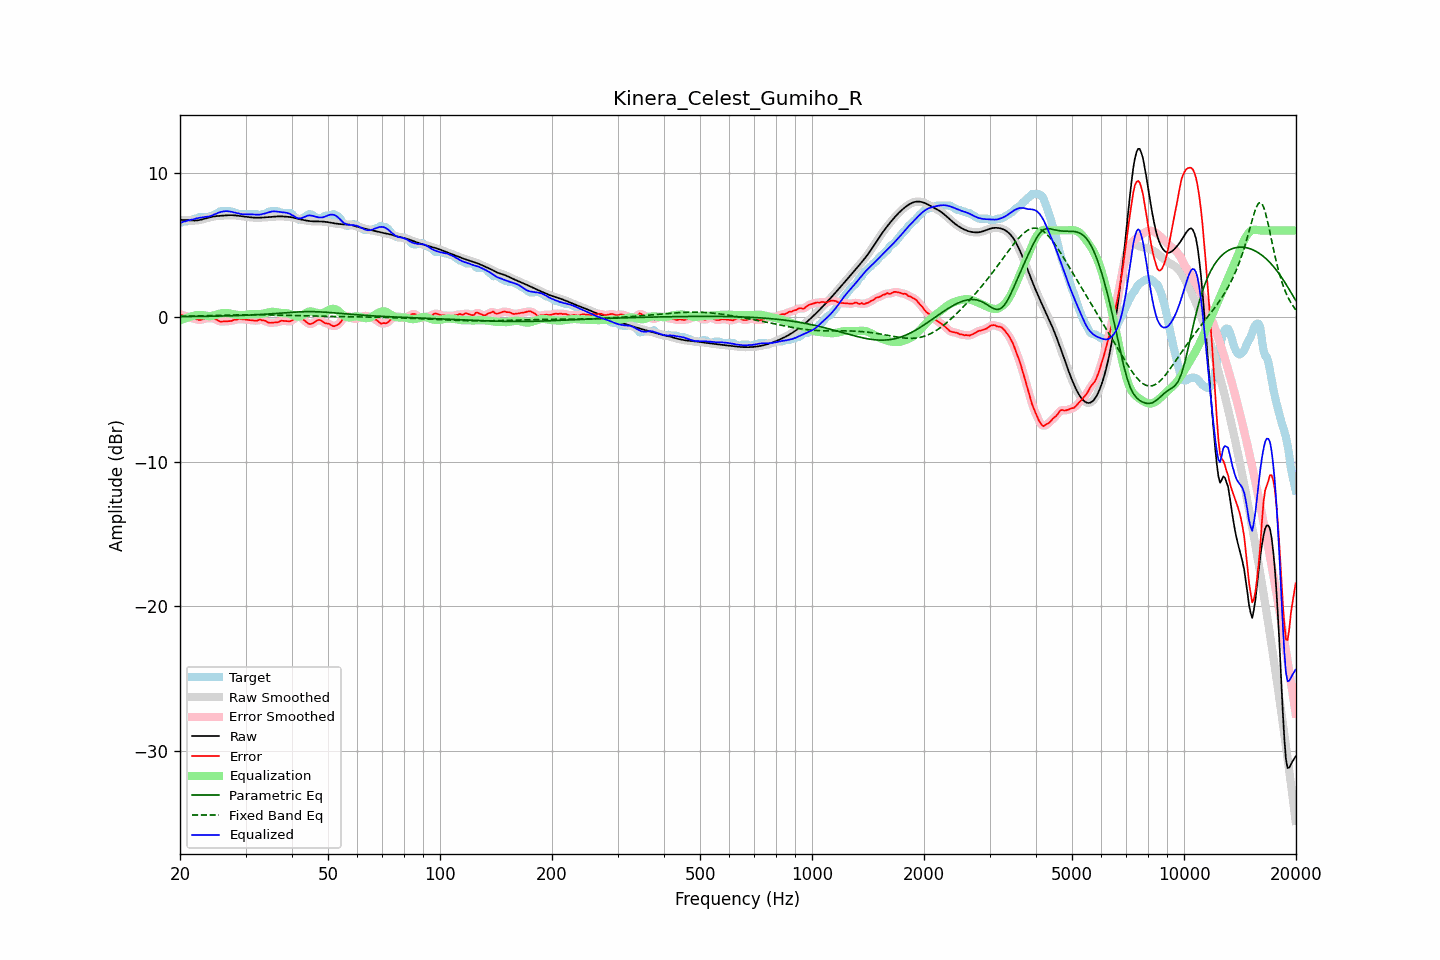

The file beside this chart, header and first rows:
frequency, raw, error, smoothed, error_smoothed, equalization, parametric_eq, fixed_band_eq, equalized_raw, equalized_smoothed, target
20.00, 6.73, 0.21, 6.73, 0.20, -0.22, 0.04, 0.06, 6.51, 6.51, 6.52
20.20, 6.73, 0.16, 6.73, 0.17, -0.17, 0.04, 0.07, 6.55, 6.55, 6.57
20.40, 6.72, 0.11, 6.72, 0.13, -0.13, 0.04, 0.07, 6.59, 6.59, 6.62
20.61, 6.72, 0.10, 6.72, 0.10, -0.09, 0.04, 0.07, 6.63, 6.62, 6.62
20.81, 6.71, 0.09, 6.71, 0.07, -0.05, 0.04, 0.07, 6.65, 6.65, 6.62
21.02, 6.70, 0.04, 6.70, 0.04, -0.02, 0.04, 0.07, 6.68, 6.68, 6.66
21.23, 6.69, -0.03, 6.69, 0.00, 0.01, 0.04, 0.08, 6.70, 6.70, 6.72
21.44, 6.68, -0.03, 6.68, -0.04, 0.04, 0.05, 0.08, 6.73, 6.73, 6.72
21.66, 6.68, -0.06, 6.68, -0.08, 0.08, 0.05, 0.08, 6.76, 6.76, 6.74
21.87, 6.68, -0.13, 6.68, -0.10, 0.11, 0.05, 0.08, 6.79, 6.79, 6.81
22.09, 6.68, -0.13, 6.68, -0.14, 0.14, 0.05, 0.09, 6.82, 6.82, 6.82
22.31, 6.70, -0.16, 6.70, -0.17, 0.15, 0.05, 0.09, 6.85, 6.85, 6.85
22.54, 6.71, -0.20, 6.71, -0.18, 0.16, 0.05, 0.09, 6.87, 6.87, 6.92
22.76, 6.74, -0.18, 6.74, -0.18, 0.15, 0.05, 0.09, 6.89, 6.89, 6.92
22.99, 6.76, -0.15, 6.76, -0.16, 0.14, 0.06, 0.10, 6.90, 6.90, 6.92
23.22, 6.80, -0.12, 6.80, -0.12, 0.12, 0.06, 0.10, 6.92, 6.92, 6.92
23.45, 6.83, -0.09, 6.83, -0.08, 0.10, 0.06, 0.10, 6.93, 6.93, 6.92
23.69, 6.86, -0.05, 6.86, -0.07, 0.08, 0.06, 0.11, 6.95, 6.95, 6.92
23.92, 6.89, -0.05, 6.89, -0.06, 0.07, 0.06, 0.11, 6.97, 6.97, 6.95
24.16, 6.92, -0.09, 6.92, -0.06, 0.08, 0.07, 0.11, 7.00, 7.00, 7.01
24.40, 6.95, -0.07, 6.95, -0.08, 0.09, 0.07, 0.11, 7.04, 7.04, 7.02
24.65, 6.96, -0.09, 6.96, -0.10, 0.12, 0.07, 0.12, 7.09, 7.09, 7.05
24.89, 6.98, -0.14, 6.98, -0.13, 0.16, 0.07, 0.12, 7.14, 7.14, 7.12
25.14, 6.99, -0.19, 6.99, -0.19, 0.19, 0.07, 0.12, 7.18, 7.18, 7.18
25.39, 7.00, -0.25, 7.00, -0.25, 0.22, 0.08, 0.13, 7.22, 7.22, 7.25
25.65, 7.01, -0.31, 7.01, -0.29, 0.25, 0.08, 0.13, 7.26, 7.26, 7.32
25.91, 7.02, -0.30, 7.02, -0.30, 0.28, 0.08, 0.13, 7.29, 7.29, 7.32
26.16, 7.02, -0.29, 7.02, -0.30, 0.29, 0.08, 0.14, 7.31, 7.32, 7.32
26.43, 7.03, -0.28, 7.03, -0.28, 0.30, 0.09, 0.14, 7.33, 7.33, 7.32
26.69, 7.04, -0.27, 7.04, -0.27, 0.29, 0.09, 0.14, 7.33, 7.33, 7.32
26.96, 7.05, -0.27, 7.05, -0.27, 0.28, 0.09, 0.15, 7.33, 7.33, 7.32
27.23, 7.05, -0.26, 7.05, -0.26, 0.26, 0.10, 0.15, 7.31, 7.31, 7.32
27.50, 7.05, -0.26, 7.05, -0.24, 0.23, 0.10, 0.15, 7.29, 7.29, 7.32
27.77, 7.05, -0.21, 7.05, -0.22, 0.21, 0.10, 0.15, 7.26, 7.26, 7.26
28.05, 7.04, -0.17, 7.04, -0.19, 0.19, 0.11, 0.16, 7.23, 7.23, 7.22
28.33, 7.03, -0.19, 7.03, -0.16, 0.17, 0.11, 0.16, 7.20, 7.20, 7.22
28.62, 7.02, -0.15, 7.02, -0.15, 0.16, 0.11, 0.16, 7.17, 7.17, 7.16
28.90, 7.00, -0.12, 7.00, -0.13, 0.15, 0.12, 0.16, 7.15, 7.15, 7.12
29.19, 6.99, -0.13, 6.99, -0.13, 0.14, 0.12, 0.17, 7.13, 7.13, 7.12
29.48, 6.97, -0.14, 6.97, -0.14, 0.15, 0.13, 0.17, 7.12, 7.12, 7.12
29.78, 6.96, -0.16, 6.96, -0.16, 0.15, 0.13, 0.17, 7.11, 7.11, 7.12
30.08, 6.94, -0.17, 6.94, -0.17, 0.17, 0.13, 0.17, 7.11, 7.11, 7.12
30.38, 6.93, -0.19, 6.93, -0.19, 0.18, 0.14, 0.17, 7.12, 7.12, 7.12
30.68, 6.92, -0.20, 6.92, -0.20, 0.20, 0.14, 0.17, 7.12, 7.12, 7.12
30.99, 6.91, -0.21, 6.91, -0.21, 0.21, 0.15, 0.17, 7.12, 7.12, 7.12
31.30, 6.89, -0.22, 6.89, -0.22, 0.22, 0.15, 0.17, 7.11, 7.11, 7.12
31.61, 6.88, -0.23, 6.88, -0.24, 0.21, 0.16, 0.17, 7.10, 7.10, 7.12
31.93, 6.88, -0.24, 6.88, -0.24, 0.21, 0.17, 0.17, 7.09, 7.09, 7.12
32.24, 6.88, -0.24, 6.88, -0.21, 0.21, 0.17, 0.17, 7.08, 7.08, 7.12
32.57, 6.88, -0.19, 6.88, -0.20, 0.21, 0.18, 0.17, 7.09, 7.09, 7.06
32.89, 6.88, -0.16, 6.88, -0.19, 0.22, 0.18, 0.17, 7.10, 7.10, 7.04
33.22, 6.89, -0.23, 6.89, -0.20, 0.23, 0.19, 0.17, 7.12, 7.12, 7.12
33.55, 6.90, -0.22, 6.90, -0.22, 0.25, 0.20, 0.16, 7.15, 7.15, 7.12
33.89, 6.90, -0.25, 6.90, -0.27, 0.28, 0.20, 0.16, 7.18, 7.18, 7.15
34.23, 6.91, -0.31, 6.91, -0.31, 0.30, 0.21, 0.16, 7.22, 7.22, 7.22
34.57, 6.92, -0.37, 6.92, -0.36, 0.33, 0.22, 0.16, 7.25, 7.25, 7.29
34.92, 6.93, -0.39, 6.93, -0.38, 0.36, 0.23, 0.16, 7.28, 7.28, 7.32
35.27, 6.94, -0.38, 6.94, -0.39, 0.37, 0.23, 0.15, 7.30, 7.30, 7.32
35.62, 6.94, -0.37, 6.94, -0.37, 0.37, 0.24, 0.15, 7.32, 7.32, 7.32
35.97, 6.95, -0.36, 6.95, -0.37, 0.36, 0.25, 0.15, 7.32, 7.32, 7.32
... 635 more rows
